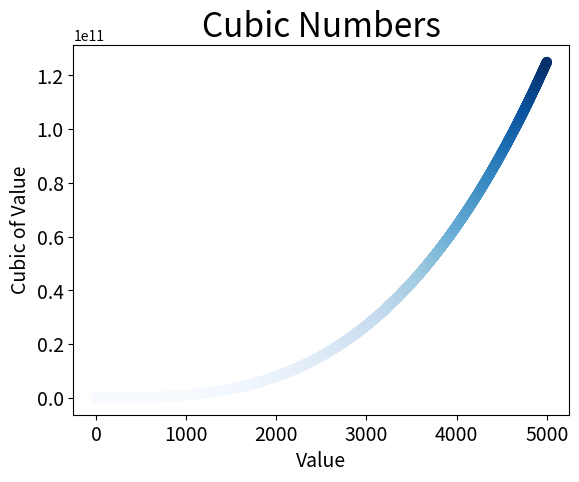

Write Python code to recreate this figure.
import matplotlib.pyplot as plt

# x = [1, 2, 3, 4, 5]
# y = [1, 8, 27, 64, 125]
x = list(range(5001))
y = [x**3 for x in x]

plt.scatter(x, y, c=y, cmap=plt.cm.Blues, s=40)

plt.title("Cubic Numbers", fontsize=24)
plt.xlabel("Value", fontsize=14)
plt.ylabel("Cubic of Value", fontsize=14)

plt.tick_params(axis='both', which='major', labelsize=14)

plt.show()
